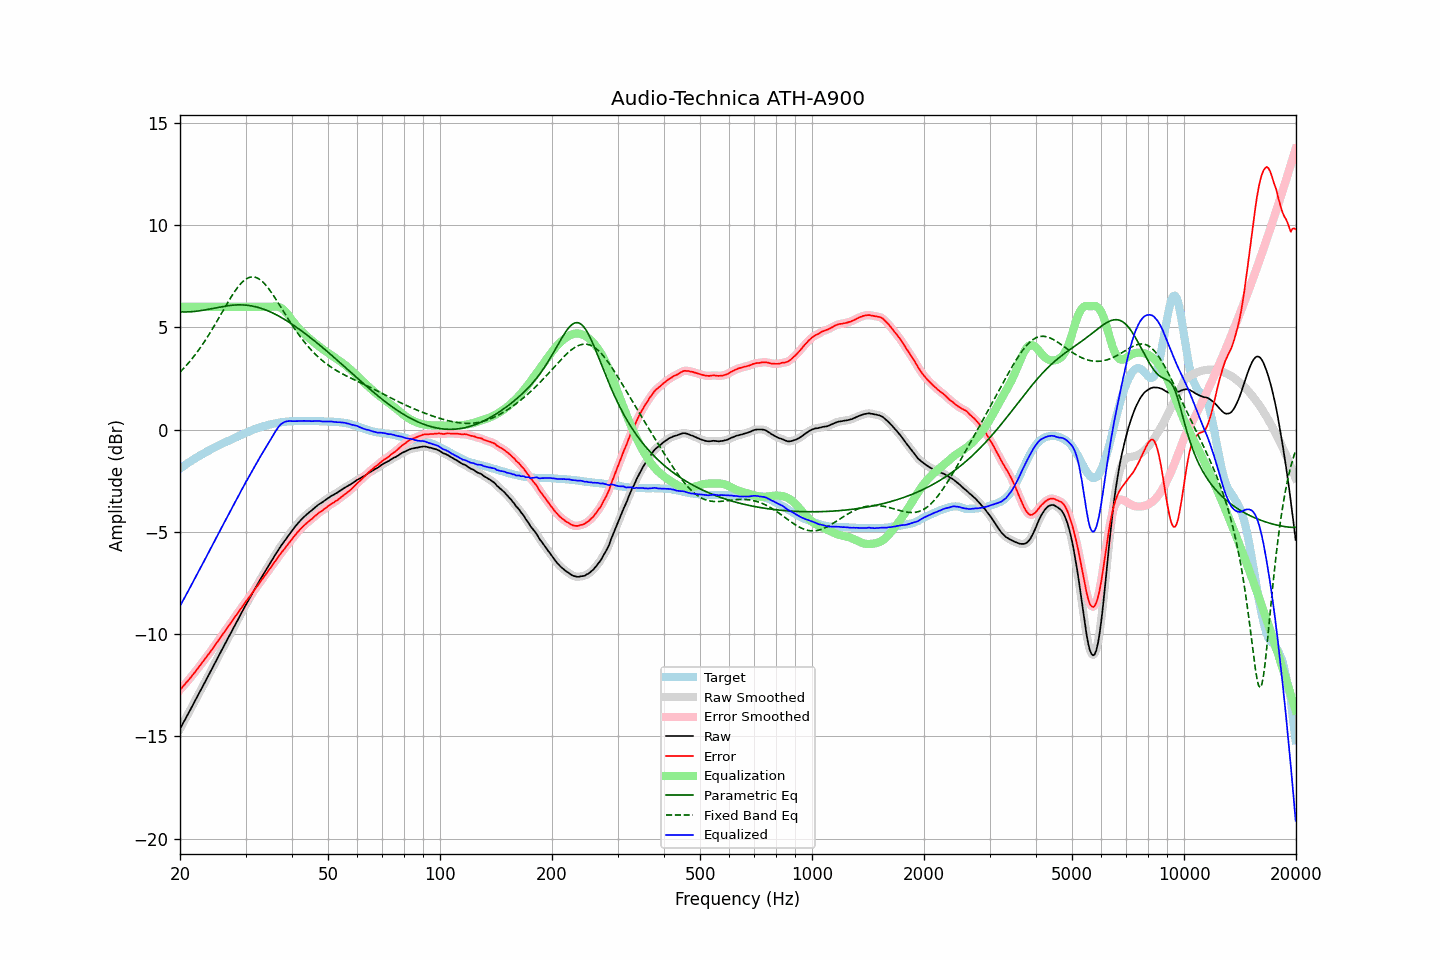

The data file committed next to this chart (first rows):
frequency, raw, error, smoothed, error_smoothed, equalization, parametric_eq, fixed_band_eq, equalized_raw, equalized_smoothed, target
20.00, -14.62, -12.72, -14.63, -12.72, 6.00, 5.76, 2.81, -8.62, -8.63, -1.91
20.20, -14.48, -12.64, -14.48, -12.63, 6.00, 5.75, 2.89, -8.48, -8.48, -1.85
20.40, -14.33, -12.54, -14.34, -12.54, 6.00, 5.75, 2.97, -8.33, -8.34, -1.80
20.61, -14.20, -12.46, -14.19, -12.45, 6.00, 5.75, 3.05, -8.20, -8.19, -1.74
20.81, -14.04, -12.36, -14.05, -12.36, 6.00, 5.75, 3.14, -8.04, -8.05, -1.69
21.02, -13.90, -12.28, -13.90, -12.27, 6.00, 5.75, 3.23, -7.90, -7.90, -1.63
21.23, -13.75, -12.18, -13.75, -12.17, 6.00, 5.76, 3.32, -7.75, -7.75, -1.58
21.44, -13.60, -12.07, -13.61, -12.08, 6.00, 5.76, 3.42, -7.60, -7.61, -1.53
21.66, -13.46, -11.98, -13.46, -11.98, 6.00, 5.77, 3.52, -7.46, -7.46, -1.48
21.87, -13.31, -11.88, -13.31, -11.88, 6.00, 5.78, 3.62, -7.31, -7.31, -1.43
22.09, -13.16, -11.78, -13.16, -11.78, 6.00, 5.78, 3.72, -7.16, -7.16, -1.38
22.31, -13.01, -11.68, -13.01, -11.68, 6.00, 5.79, 3.83, -7.01, -7.01, -1.33
22.54, -12.87, -11.58, -12.86, -11.58, 6.00, 5.81, 3.93, -6.87, -6.86, -1.29
22.76, -12.71, -11.47, -12.72, -11.48, 6.00, 5.82, 4.05, -6.71, -6.72, -1.24
22.99, -12.57, -11.37, -12.57, -11.37, 6.00, 5.83, 4.16, -6.57, -6.57, -1.20
23.22, -12.43, -11.27, -12.42, -11.27, 6.00, 5.84, 4.28, -6.43, -6.42, -1.15
23.45, -12.27, -11.16, -12.28, -11.17, 6.00, 5.86, 4.40, -6.27, -6.28, -1.11
23.69, -12.13, -11.06, -12.12, -11.06, 6.00, 5.87, 4.52, -6.13, -6.12, -1.06
23.92, -11.97, -10.95, -11.97, -10.95, 6.00, 5.89, 4.64, -5.97, -5.97, -1.02
24.16, -11.82, -10.85, -11.82, -10.85, 6.00, 5.90, 4.77, -5.82, -5.82, -0.97
24.40, -11.67, -10.74, -11.67, -10.74, 6.00, 5.92, 4.90, -5.67, -5.67, -0.93
24.65, -11.53, -10.63, -11.52, -10.63, 6.00, 5.93, 5.03, -5.53, -5.52, -0.89
24.89, -11.37, -10.52, -11.37, -10.52, 6.00, 5.95, 5.16, -5.37, -5.37, -0.85
25.14, -11.22, -10.41, -11.22, -10.41, 6.00, 5.97, 5.30, -5.22, -5.22, -0.81
25.39, -11.07, -10.30, -11.07, -10.30, 6.00, 5.98, 5.43, -5.07, -5.07, -0.77
25.65, -10.93, -10.19, -10.92, -10.19, 6.00, 6.00, 5.57, -4.93, -4.92, -0.74
25.91, -10.78, -10.08, -10.78, -10.08, 6.00, 6.01, 5.71, -4.78, -4.78, -0.70
26.16, -10.62, -9.97, -10.63, -9.97, 6.00, 6.02, 5.84, -4.62, -4.63, -0.66
26.43, -10.48, -9.85, -10.47, -9.85, 6.00, 6.04, 5.98, -4.48, -4.47, -0.63
26.69, -10.32, -9.74, -10.33, -9.74, 6.00, 6.05, 6.12, -4.32, -4.33, -0.59
26.96, -10.18, -9.63, -10.18, -9.63, 6.00, 6.06, 6.25, -4.18, -4.18, -0.55
27.23, -10.04, -9.52, -10.03, -9.52, 6.00, 6.07, 6.38, -4.04, -4.03, -0.52
27.50, -9.89, -9.41, -9.88, -9.40, 6.00, 6.08, 6.51, -3.89, -3.88, -0.48
27.77, -9.73, -9.29, -9.74, -9.29, 6.00, 6.08, 6.63, -3.73, -3.74, -0.44
28.05, -9.58, -9.17, -9.59, -9.18, 6.00, 6.09, 6.75, -3.58, -3.59, -0.41
28.33, -9.44, -9.07, -9.44, -9.07, 6.00, 6.09, 6.86, -3.44, -3.44, -0.37
28.62, -9.30, -8.96, -9.29, -8.96, 6.00, 6.10, 6.96, -3.30, -3.29, -0.33
28.90, -9.14, -8.85, -9.15, -8.85, 6.00, 6.10, 7.06, -3.14, -3.15, -0.29
29.19, -8.99, -8.73, -9.00, -8.74, 6.00, 6.10, 7.15, -2.99, -3.00, -0.26
29.48, -8.85, -8.63, -8.85, -8.62, 6.00, 6.09, 7.23, -2.85, -2.85, -0.23
29.78, -8.71, -8.52, -8.71, -8.51, 6.00, 6.09, 7.30, -2.71, -2.71, -0.19
30.08, -8.56, -8.40, -8.56, -8.41, 6.00, 6.08, 7.36, -2.56, -2.56, -0.16
30.38, -8.43, -8.31, -8.42, -8.30, 6.00, 6.08, 7.40, -2.43, -2.42, -0.12
30.68, -8.28, -8.19, -8.28, -8.20, 6.00, 6.07, 7.44, -2.28, -2.28, -0.09
30.99, -8.15, -8.09, -8.15, -8.09, 6.00, 6.05, 7.46, -2.15, -2.15, -0.05
31.30, -8.01, -7.98, -8.01, -7.98, 6.00, 6.04, 7.46, -2.01, -2.01, -0.02
31.61, -7.87, -7.87, -7.87, -7.87, 6.00, 6.02, 7.46, -1.87, -1.87, 0.01
31.93, -7.73, -7.76, -7.73, -7.76, 6.00, 6.01, 7.44, -1.73, -1.73, 0.03
32.24, -7.59, -7.66, -7.59, -7.66, 6.00, 5.99, 7.41, -1.59, -1.59, 0.06
32.57, -7.46, -7.55, -7.45, -7.55, 6.00, 5.96, 7.37, -1.46, -1.45, 0.09
32.89, -7.31, -7.43, -7.32, -7.44, 6.00, 5.94, 7.32, -1.31, -1.32, 0.12
33.22, -7.18, -7.32, -7.18, -7.33, 6.00, 5.92, 7.25, -1.18, -1.18, 0.14
33.55, -7.05, -7.22, -7.05, -7.22, 6.00, 5.89, 7.18, -1.05, -1.05, 0.17
33.89, -6.92, -7.11, -6.92, -7.11, 6.00, 5.86, 7.10, -0.92, -0.92, 0.19
34.23, -6.80, -7.00, -6.79, -7.00, 6.00, 5.83, 7.00, -0.80, -0.79, 0.20
34.57, -6.66, -6.90, -6.66, -6.89, 6.00, 5.80, 6.90, -0.66, -0.66, 0.23
34.92, -6.54, -6.79, -6.54, -6.79, 6.00, 5.76, 6.80, -0.54, -0.54, 0.25
35.27, -6.41, -6.67, -6.41, -6.68, 6.01, 5.73, 6.69, -0.40, -0.40, 0.27
35.62, -6.29, -6.57, -6.28, -6.57, 6.01, 5.69, 6.57, -0.27, -0.27, 0.29
35.97, -6.15, -6.46, -6.16, -6.46, 6.02, 5.65, 6.45, -0.13, -0.14, 0.30
... 635 more rows
